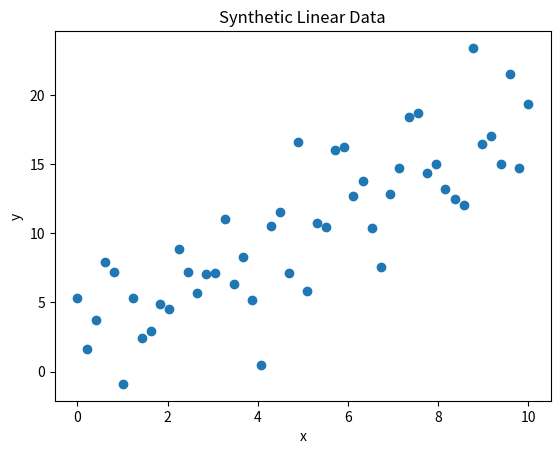

This figure's Python source:
import numpy as np
import matplotlib.pyplot as plt

np.random.seed(0)# for reproducibility

#linspace generates 50 evenly spaced values between 0 and 10, reshape to make it a 2D array with one column (feature)
x=np.linspace(0,10,50).reshape(-1,1)# 50 samples, 1 feature #linear space from 0 to 10, reshape to (50,1) for model training  #reshape x to 2D for model training
#for linear regression, x should be 2D (n_samples, n_features) and y should be 1D (n_samples,)
print("x shape:", x.shape)
y=2*x.flatten()+np.random.normal(0,3,size=50)# linear relation with noise  # flatten x to 1D for y calculation #reshape x to 2D for model training 
print("y shape:", y.shape)

plt.scatter(x,y)
plt.xlabel("x")     
plt.ylabel("y")
plt.title("Synthetic Linear Data")
plt.show()
